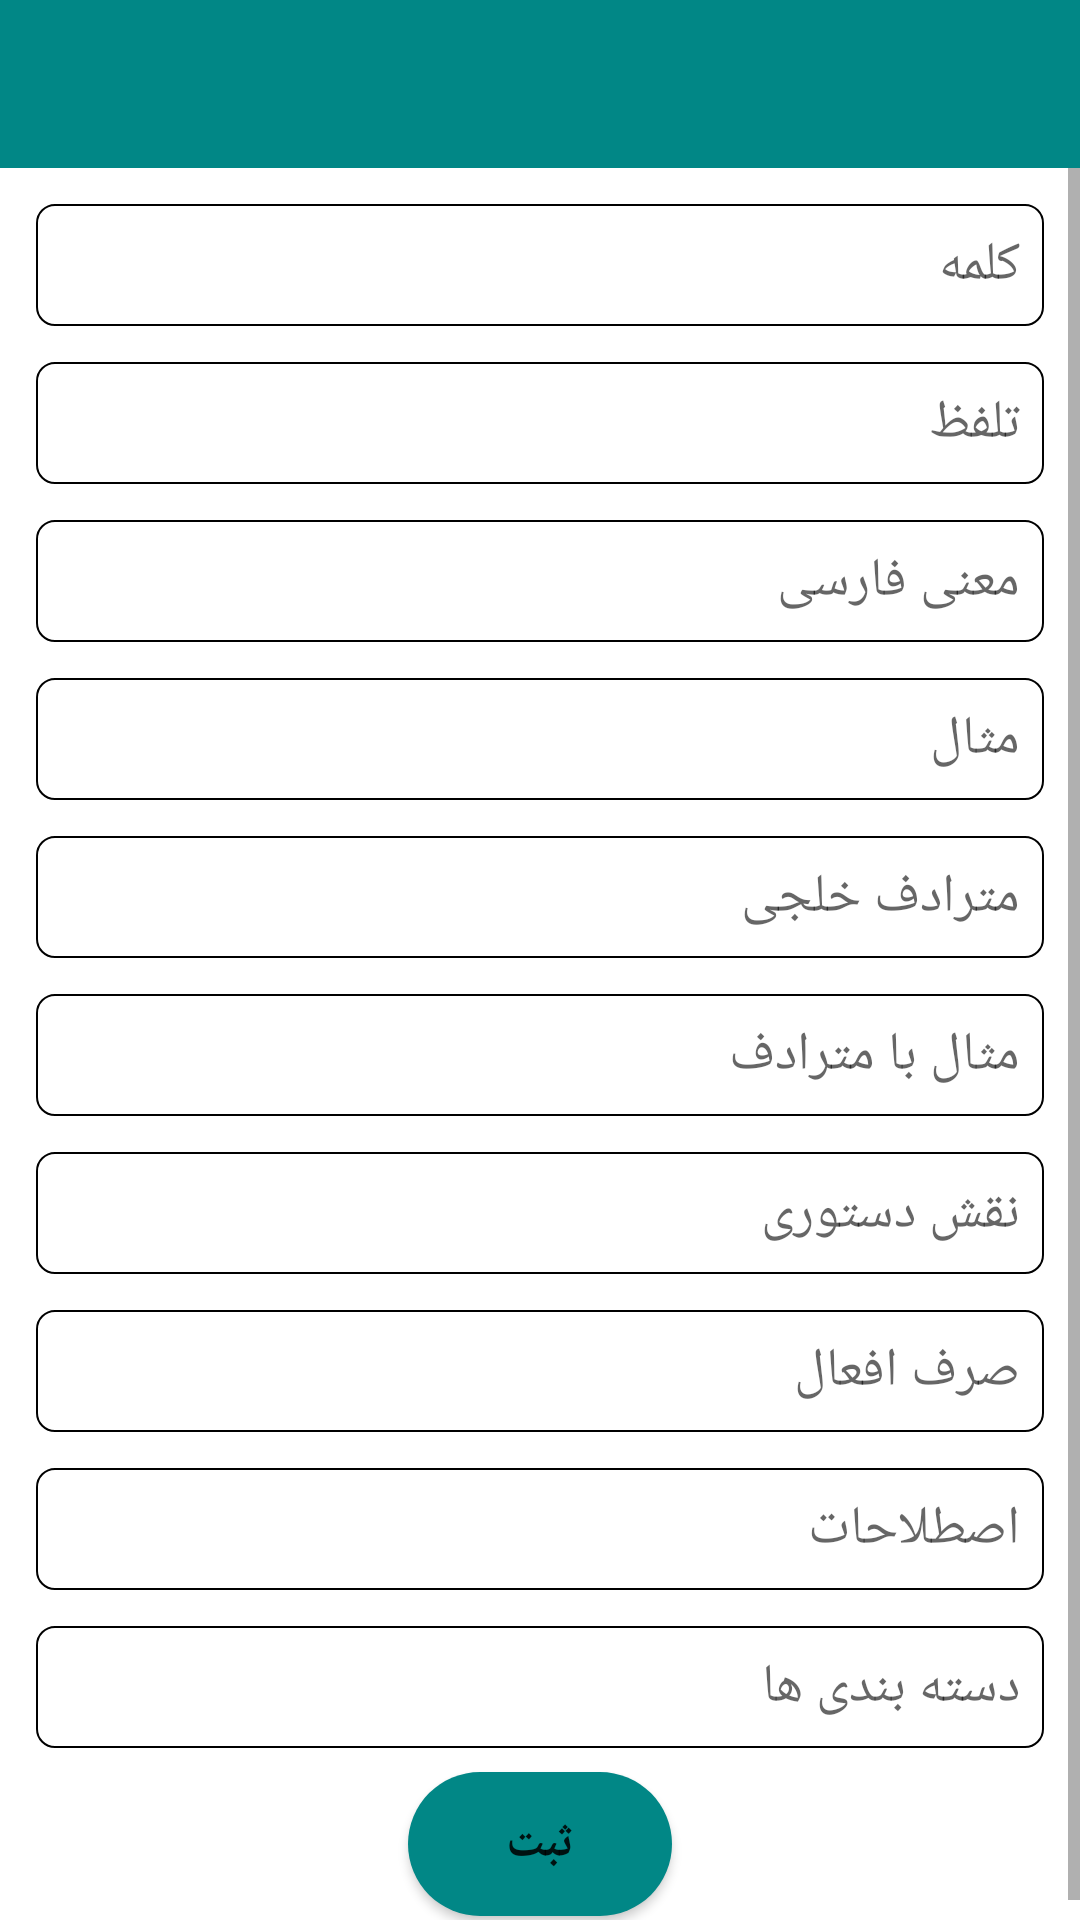

This screen was rendered from an Android layout file. Write that file and the resources it references.
<!-- AndroidManifest.xml: application theme Theme.MomsDictionary -->
<!-- res/layout/activity_insert.xml -->
<?xml version="1.0" encoding="utf-8"?>
<androidx.constraintlayout.widget.ConstraintLayout xmlns:android="http://schemas.android.com/apk/res/android"
    xmlns:app="http://schemas.android.com/apk/res-auto"
    xmlns:tools="http://schemas.android.com/tools"
    android:layout_width="match_parent"
    android:layout_height="match_parent"
    tools:context=".ui.Insert">

    <RelativeLayout
        android:layout_width="match_parent"
        android:layout_height="56dp"
        android:id="@+id/rel_toolbar"
        app:layout_constraintTop_toTopOf="parent"
        android:background="@color/teal_700">

        <ImageView
            android:id="@+id/btn_back"
            android:layout_width="wrap_content"
            android:layout_height="wrap_content"
            android:layout_alignParentLeft="true"
            android:layout_centerVertical="true"
            android:layout_margin="12dp"
            android:src="@drawable/ic_baseline_arrow_back_24"
            />


    </RelativeLayout>

    <ScrollView
        android:layout_width="match_parent"
        android:layout_height="0dp"
        app:layout_constraintTop_toBottomOf="@+id/rel_toolbar"
        app:layout_constraintBottom_toBottomOf="parent"
        >

        <androidx.constraintlayout.widget.ConstraintLayout
            android:layout_width="match_parent"
            android:layout_height="match_parent">


    <EditText
        android:layout_width="match_parent"
        android:layout_height="wrap_content"
        app:layout_constraintTop_toTopOf="parent"
        android:id="@+id/edt_word"
        android:hint="کلمه"
        android:background="@drawable/edittext_bg"
        android:padding="8dp"
        android:layout_margin="12dp"
        android:paddingHorizontal="4dp"
        android:textSize="18sp"
        android:textColor="@color/teal_700"
        />

    <EditText
        android:layout_width="match_parent"
        android:layout_height="wrap_content"
        app:layout_constraintTop_toBottomOf="@+id/edt_word"
        android:id="@+id/edt_phonetics"
        android:hint="تلفظ"
        android:background="@drawable/edittext_bg"
        android:padding="8dp"
        android:layout_margin="12dp"
        android:paddingHorizontal="4dp"
        android:textSize="18sp"
        android:textColor="@color/teal_700"
        />


    <EditText
        android:layout_width="match_parent"
        android:layout_height="wrap_content"
        app:layout_constraintTop_toBottomOf="@+id/edt_phonetics"
        android:id="@+id/edt_farsiDef"
        android:hint="معنی فارسی"
        android:background="@drawable/edittext_bg"
        android:padding="8dp"
        android:layout_margin="12dp"
        android:paddingHorizontal="4dp"
        android:textSize="18sp"
        android:textColor="@color/teal_700"
        />

    <EditText
        android:layout_width="match_parent"
        android:layout_height="wrap_content"
        app:layout_constraintTop_toBottomOf="@+id/edt_farsiDef"
        android:id="@+id/edt_exampleWithDef"
        android:hint="مثال"
        android:background="@drawable/edittext_bg"
        android:padding="8dp"
        android:layout_margin="12dp"
        android:paddingHorizontal="4dp"
        android:textSize="18sp"
        android:textColor="@color/teal_700"
        />


    <EditText
        android:layout_width="match_parent"
        android:layout_height="wrap_content"
        app:layout_constraintTop_toBottomOf="@+id/edt_exampleWithDef"
        android:id="@+id/edt_khalajiSyn"
        android:hint="مترادف خلجی"
        android:background="@drawable/edittext_bg"
        android:padding="8dp"
        android:layout_margin="12dp"
        android:paddingHorizontal="4dp"
        android:textSize="18sp"
        android:textColor="@color/teal_700"
        />


    <EditText
        android:layout_width="match_parent"
        android:layout_height="wrap_content"
        app:layout_constraintTop_toBottomOf="@+id/edt_khalajiSyn"
        android:id="@+id/edt_exampleWithSyn"
        android:hint="مثال با مترادف"
        android:layout_margin="12dp"
        android:background="@drawable/edittext_bg"
        android:padding="8dp"
        android:paddingHorizontal="4dp"
        android:textSize="18sp"
        android:textColor="@color/teal_700"
        />



    <EditText
        android:layout_width="match_parent"
        android:layout_height="wrap_content"
        app:layout_constraintTop_toBottomOf="@+id/edt_exampleWithSyn"
        android:id="@+id/edt_PartOfSpeach"
        android:hint="نقش دستوری"
        android:layout_margin="12dp"
        android:paddingHorizontal="4dp"
        android:textSize="18sp"
        android:background="@drawable/edittext_bg"
        android:padding="8dp"
        android:textColor="@color/teal_700"
        android:inputType="number"
        />




    <EditText
        android:layout_width="match_parent"
        android:layout_height="wrap_content"
        app:layout_constraintTop_toBottomOf="@+id/edt_PartOfSpeach"
        android:id="@+id/edt_verbCount"
        android:hint="صرف افعال"
        android:layout_margin="12dp"
        android:paddingHorizontal="4dp"
        android:textSize="18sp"
        android:background="@drawable/edittext_bg"
        android:padding="8dp"
        android:textColor="@color/teal_700"
        android:inputType="number"
        />




    <EditText
        android:layout_width="match_parent"
        android:layout_height="wrap_content"
        app:layout_constraintTop_toBottomOf="@+id/edt_verbCount"
        android:id="@+id/edt_Idioms"
        android:hint="اصطلاحات"
        android:layout_margin="12dp"
        android:paddingHorizontal="4dp"
        android:textSize="18sp"
        android:background="@drawable/edittext_bg"
        android:padding="8dp"
        android:textColor="@color/teal_700"
        />





    <EditText
        android:layout_width="match_parent"
        android:layout_height="wrap_content"
        app:layout_constraintTop_toBottomOf="@+id/edt_Idioms"
        android:id="@+id/edt_Categories"
        android:hint="دسته بندی ها"
        android:layout_margin="12dp"
        android:paddingHorizontal="4dp"
        android:textSize="18sp"
        android:background="@drawable/edittext_bg"
        android:padding="8dp"
        android:textColor="@color/teal_700"
        android:inputType="number"
        />



    <Button
        android:id="@+id/btn_insert"
        android:layout_width="wrap_content"
        android:layout_height="wrap_content"
        app:layout_constraintTop_toBottomOf="@+id/edt_Categories"
        app:layout_constraintBottom_toBottomOf="parent"
        app:layout_constraintRight_toRightOf="parent"
        app:layout_constraintLeft_toLeftOf="parent"
        android:layout_margin="8dp"
        android:text="ثبت"
        android:textStyle="bold"
        android:textSize="16sp"
        android:background="@drawable/btn_circle_bg"
        />

        </androidx.constraintlayout.widget.ConstraintLayout>

    </ScrollView>

</androidx.constraintlayout.widget.ConstraintLayout>
<!-- resources referenced by this layout -->
<resources>
  <color name="teal_700">#FF018786</color>
  <!-- drawable btn_circle_bg (drawable) -->
  <?xml version="1.0" encoding="utf-8"?>
  <ripple  xmlns:android="http://schemas.android.com/apk/res/android" android:color="@color/white">
  
      <item>
  
          <shape>
  
              <solid android:color="@color/teal_700" />
              <corners android:radius="100dp"/>
  
  
          </shape>
  
      </item>
  
  </ripple>
  <!-- drawable edittext_bg (drawable) -->
  <?xml version="1.0" encoding="utf-8"?>
  <selector xmlns:android="http://schemas.android.com/apk/res/android">
  
      <item >
  
          <shape >
  
              <stroke android:width="0.5dp" android:color="@color/black"></stroke>
  
              <solid android:color="@color/white" ></solid>
  
              <corners android:radius="6dp"></corners>
  
  
          </shape>
  
  
      </item>
  
  </selector>
  <style name="Theme.MomsDictionary" parent="Theme.MaterialComponents.DayNight.NoActionBar">
          
          <item name="colorPrimary">@color/teal_700</item>
          <item name="colorPrimaryVariant">@color/purple_700</item>
          <item name="colorOnPrimary">@color/white</item>
          
          <item name="colorSecondary">@color/teal_200</item>
          <item name="colorSecondaryVariant">@color/teal_700</item>
          <item name="colorOnSecondary">@color/black</item>
          
          <item name="android:statusBarColor" tools:targetApi="l">?attr/colorPrimaryVariant</item>
          
      </style>
  <color name="white">#FFFFFFFF</color>
  <color name="black">#FF000000</color>
  <color name="purple_700">#FF3700B3</color>
  <color name="teal_200">#FF03DAC5</color>
</resources>
